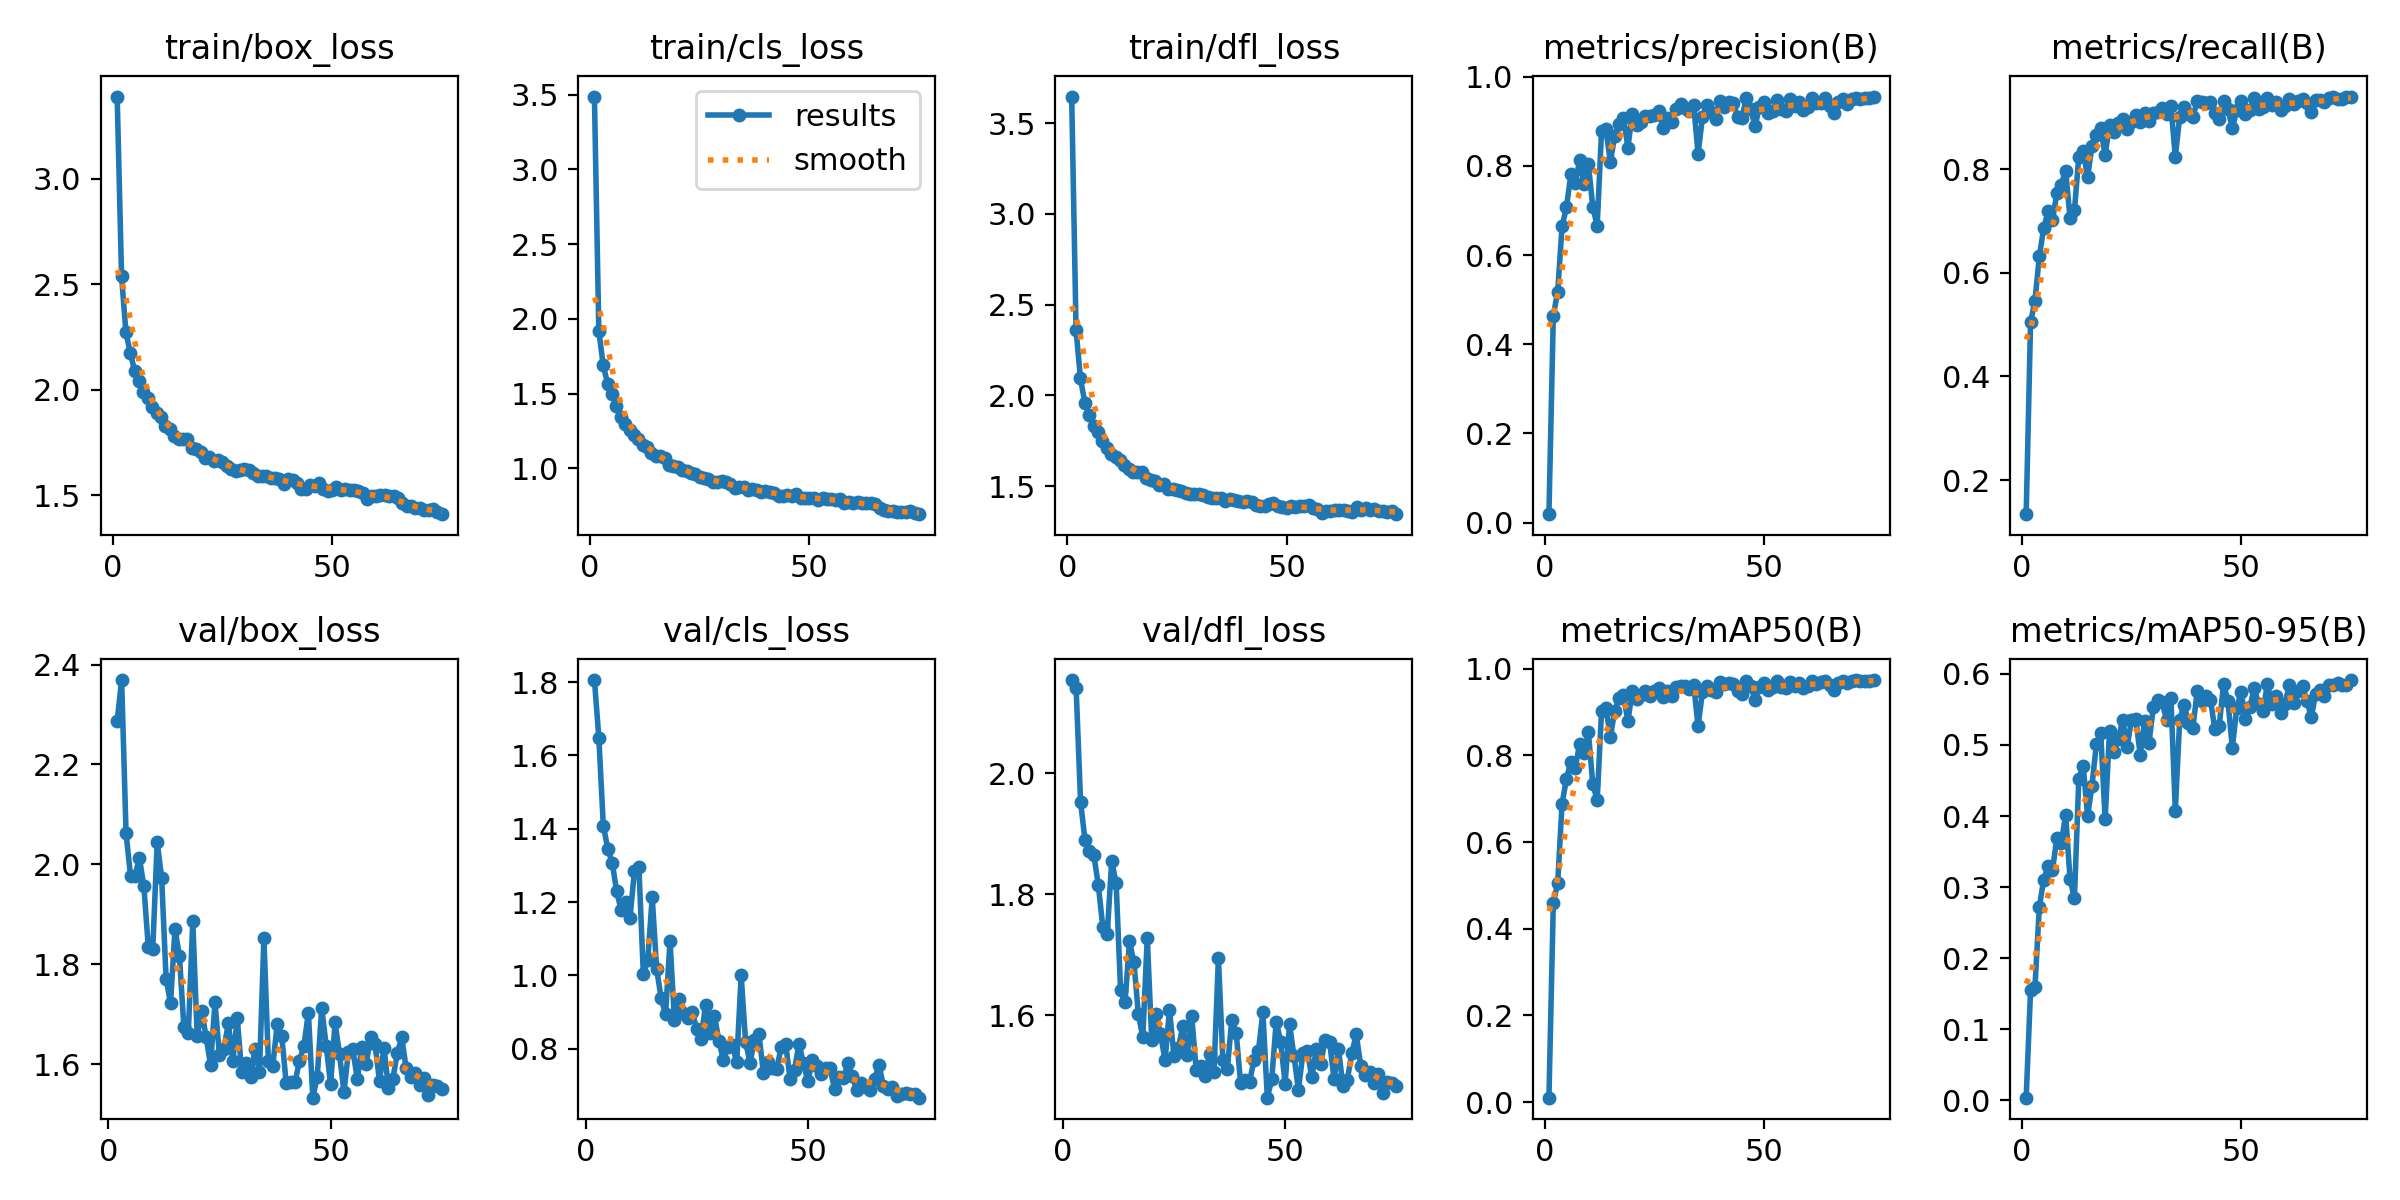

Values plotted in this chart, from the file beside it:
epoch, time, train/box_loss, train/cls_loss, train/dfl_loss, metrics/precision(B), metrics/recall(B), metrics/mAP50(B), metrics/mAP50-95(B), val/box_loss, val/cls_loss, val/dfl_loss, lr/pg0, lr/pg1, lr/pg2
1, 68.99, 3.389, 3.487, 3.648, 0.01886, 0.1341, 0.01033, 0.00395, nan, nan, nan, 0.0006634, 0.0006634, 0.0006634
2, 123.9, 2.537, 1.921, 2.361, 0.4644, 0.5045, 0.4585, 0.155, 2.287, 1.805, 2.154, 0.001313, 0.001313, 0.001313
3, 178.8, 2.272, 1.69, 2.094, 0.5179, 0.5462, 0.5058, 0.1594, 2.369, 1.647, 2.142, 0.001944, 0.001944, 0.001944
4, 232.9, 2.174, 1.567, 1.96, 0.6644, 0.6321, 0.6888, 0.2723, 2.062, 1.409, 1.953, 0.001921, 0.001921, 0.001921
5, 287.7, 2.089, 1.495, 1.893, 0.7073, 0.6863, 0.7461, 0.3107, 1.977, 1.345, 1.889, 0.001894, 0.001894, 0.001894
6, 342.1, 2.043, 1.414, 1.829, 0.7813, 0.7195, 0.7853, 0.3297, 1.977, 1.307, 1.872, 0.001868, 0.001868, 0.001868
7, 395.8, 1.99, 1.342, 1.795, 0.7609, 0.7013, 0.7709, 0.3237, 2.012, 1.229, 1.864, 0.001842, 0.001842, 0.001842
8, 450.2, 1.963, 1.295, 1.75, 0.8123, 0.7545, 0.827, 0.3697, 1.956, 1.179, 1.815, 0.001815, 0.001815, 0.001815
9, 504.5, 1.917, 1.255, 1.708, 0.7599, 0.7706, 0.8052, 0.3621, 1.834, 1.2, 1.746, 0.001789, 0.001789, 0.001789
10, 558.2, 1.89, 1.225, 1.679, 0.8034, 0.7978, 0.8531, 0.4022, 1.83, 1.157, 1.734, 0.001762, 0.001762, 0.001762
11, 613.5, 1.871, 1.198, 1.663, 0.7083, 0.7054, 0.7332, 0.3112, 2.044, 1.285, 1.855, 0.001736, 0.001736, 0.001736
12, 667.7, 1.826, 1.159, 1.645, 0.6655, 0.7206, 0.6971, 0.285, 1.974, 1.295, 1.818, 0.00171, 0.00171, 0.00171
13, 721.6, 1.812, 1.14, 1.616, 0.8788, 0.8245, 0.9029, 0.4527, 1.771, 1.004, 1.641, 0.001683, 0.001683, 0.001683
14, 776, 1.781, 1.1, 1.593, 0.8816, 0.835, 0.9097, 0.4709, 1.721, 1.043, 1.621, 0.001657, 0.001657, 0.001657
15, 830.1, 1.767, 1.085, 1.576, 0.8093, 0.785, 0.8417, 0.4, 1.87, 1.213, 1.722, 0.00163, 0.00163, 0.00163
16, 883.5, 1.769, 1.079, 1.578, 0.8666, 0.8449, 0.9028, 0.4426, 1.816, 1.017, 1.688, 0.001604, 0.001604, 0.001604
17, 937.4, 1.769, 1.072, 1.575, 0.8945, 0.8661, 0.9317, 0.5013, 1.674, 0.9381, 1.602, 0.001578, 0.001578, 0.001578
18, 990.9, 1.724, 1.021, 1.547, 0.908, 0.879, 0.9397, 0.5163, 1.663, 0.8943, 1.563, 0.001551, 0.001551, 0.001551
19, 1045, 1.717, 1.019, 1.534, 0.8411, 0.8275, 0.8785, 0.3954, 1.886, 1.094, 1.728, 0.001525, 0.001525, 0.001525
20, 1099, 1.703, 1.008, 1.53, 0.9163, 0.886, 0.9476, 0.5193, 1.656, 0.8782, 1.559, 0.001498, 0.001498, 0.001498
21, 1153, 1.679, 0.9891, 1.506, 0.8921, 0.8715, 0.9303, 0.4898, 1.707, 0.9357, 1.601, 0.001472, 0.001472, 0.001472
22, 1207, 1.682, 0.9804, 1.51, 0.8979, 0.8889, 0.9398, 0.5083, 1.654, 0.8985, 1.568, 0.001446, 0.001446, 0.001446
23, 1261, 1.665, 0.9702, 1.486, 0.9125, 0.8969, 0.9488, 0.5348, 1.599, 0.8846, 1.525, 0.001419, 0.001419, 0.001419
24, 1315, 1.666, 0.9632, 1.486, 0.9111, 0.8772, 0.9369, 0.4968, 1.723, 0.8999, 1.609, 0.001393, 0.001393, 0.001393
25, 1369, 1.658, 0.9424, 1.481, 0.9144, 0.8907, 0.948, 0.5355, 1.618, 0.8541, 1.533, 0.001366, 0.001366, 0.001366
26, 1422, 1.641, 0.9346, 1.47, 0.9237, 0.9059, 0.9545, 0.5365, 1.631, 0.8278, 1.545, 0.00134, 0.00134, 0.00134
27, 1476, 1.624, 0.9259, 1.464, 0.8843, 0.8906, 0.9336, 0.4859, 1.682, 0.9201, 1.582, 0.001314, 0.001314, 0.001314
28, 1530, 1.613, 0.9105, 1.457, 0.9065, 0.9087, 0.9492, 0.5338, 1.606, 0.8421, 1.533, 0.001287, 0.001287, 0.001287
29, 1584, 1.619, 0.9107, 1.454, 0.8975, 0.8931, 0.9371, 0.503, 1.691, 0.8902, 1.598, 0.001261, 0.001261, 0.001261
30, 1638, 1.624, 0.9182, 1.458, 0.9286, 0.909, 0.9577, 0.5539, 1.584, 0.8208, 1.51, 0.001234, 0.001234, 0.001234
31, 1692, 1.62, 0.9067, 1.451, 0.9392, 0.9102, 0.9606, 0.5636, 1.603, 0.769, 1.516, 0.001208, 0.001208, 0.001208
32, 1746, 1.607, 0.8926, 1.442, 0.9287, 0.9184, 0.9608, 0.5598, 1.575, 0.8042, 1.499, 0.001182, 0.001182, 0.001182
33, 1799, 1.59, 0.8707, 1.434, 0.9233, 0.9074, 0.953, 0.5356, 1.63, 0.8102, 1.535, 0.001155, 0.001155, 0.001155
34, 1853, 1.591, 0.8727, 1.436, 0.9376, 0.9226, 0.9633, 0.5656, 1.585, 0.7636, 1.505, 0.001129, 0.001129, 0.001129
35, 1907, 1.591, 0.8749, 1.433, 0.8269, 0.8242, 0.8671, 0.4077, 1.852, 1, 1.695, 0.001102, 0.001102, 0.001102
36, 1961, 1.583, 0.8558, 1.418, 0.9087, 0.9016, 0.9468, 0.5359, 1.607, 0.8181, 1.526, 0.001076, 0.001076, 0.001076
37, 2014, 1.582, 0.8624, 1.427, 0.9367, 0.9204, 0.9598, 0.5567, 1.597, 0.7625, 1.511, 0.00105, 0.00105, 0.00105
38, 2068, 1.576, 0.8556, 1.425, 0.9206, 0.9077, 0.9497, 0.5313, 1.681, 0.8251, 1.592, 0.001023, 0.001023, 0.001023
39, 2121, 1.556, 0.8429, 1.416, 0.9052, 0.9012, 0.9459, 0.5241, 1.657, 0.8407, 1.57, 0.0009968, 0.0009968, 0.0009968
40, 2175, 1.578, 0.8478, 1.412, 0.9451, 0.9312, 0.9692, 0.5757, 1.563, 0.7342, 1.487, 0.0009704, 0.0009704, 0.0009704
41, 2229, 1.571, 0.8406, 1.418, 0.9311, 0.9292, 0.9642, 0.5618, 1.564, 0.7651, 1.492, 0.000944, 0.000944, 0.000944
42, 2282, 1.557, 0.8383, 1.412, 0.9422, 0.9284, 0.9657, 0.5684, 1.564, 0.7472, 1.49, 0.0009176, 0.0009176, 0.0009176
43, 2336, 1.532, 0.8161, 1.393, 0.9419, 0.9292, 0.9643, 0.5639, 1.606, 0.7449, 1.525, 0.0008912, 0.0008912, 0.0008912
44, 2389, 1.532, 0.8165, 1.39, 0.9105, 0.9082, 0.9487, 0.523, 1.637, 0.8048, 1.541, 0.0008648, 0.0008648, 0.0008648
45, 2443, 1.549, 0.8249, 1.393, 0.9083, 0.8965, 0.9414, 0.5261, 1.703, 0.813, 1.605, 0.0008384, 0.0008384, 0.0008384
46, 2497, 1.546, 0.818, 1.398, 0.9519, 0.9328, 0.9707, 0.5857, 1.533, 0.7187, 1.463, 0.000812, 0.000812, 0.000812
47, 2550, 1.559, 0.8284, 1.405, 0.9265, 0.9174, 0.9595, 0.5618, 1.575, 0.7427, 1.494, 0.0007856, 0.0007856, 0.0007856
48, 2604, 1.529, 0.8043, 1.391, 0.8901, 0.879, 0.9287, 0.4957, 1.713, 0.8137, 1.589, 0.0007592, 0.0007592, 0.0007592
49, 2658, 1.522, 0.7994, 1.387, 0.9317, 0.9141, 0.9583, 0.5519, 1.637, 0.7607, 1.556, 0.0007328, 0.0007328, 0.0007328
50, 2712, 1.526, 0.8028, 1.38, 0.9422, 0.9314, 0.9666, 0.5749, 1.559, 0.7114, 1.487, 0.0007064, 0.0007064, 0.0007064
51, 2765, 1.538, 0.8017, 1.389, 0.9194, 0.9068, 0.9496, 0.5366, 1.683, 0.7683, 1.585, 0.00068, 0.00068, 0.00068
52, 2820, 1.526, 0.7916, 1.385, 0.924, 0.9144, 0.9567, 0.5533, 1.62, 0.7519, 1.532, 0.0006536, 0.0006536, 0.0006536
53, 2873, 1.529, 0.799, 1.388, 0.9486, 0.9381, 0.9707, 0.5801, 1.544, 0.7316, 1.477, 0.0006272, 0.0006272, 0.0006272
54, 2926, 1.525, 0.7983, 1.391, 0.9285, 0.9169, 0.9575, 0.5571, 1.624, 0.7468, 1.537, 0.0006008, 0.0006008, 0.0006008
55, 2979, 1.525, 0.7933, 1.393, 0.9239, 0.9196, 0.9555, 0.5482, 1.629, 0.7468, 1.541, 0.0005744, 0.0005744, 0.0005744
56, 3033, 1.521, 0.7903, 1.378, 0.95, 0.9369, 0.9699, 0.5855, 1.57, 0.6907, 1.497, 0.000548, 0.000548, 0.000548
57, 3087, 1.513, 0.7926, 1.374, 0.9346, 0.9242, 0.9603, 0.557, 1.634, 0.723, 1.543, 0.0005216, 0.0005216, 0.0005216
58, 3141, 1.484, 0.7693, 1.354, 0.9422, 0.9301, 0.9658, 0.5686, 1.601, 0.7202, 1.52, 0.0004952, 0.0004952, 0.0004952
59, 3196, 1.496, 0.7751, 1.362, 0.9255, 0.9145, 0.956, 0.5449, 1.653, 0.7611, 1.559, 0.0004688, 0.0004688, 0.0004688
60, 3250, 1.497, 0.7662, 1.364, 0.9313, 0.9224, 0.9593, 0.558, 1.639, 0.7254, 1.556, 0.0004424, 0.0004424, 0.0004424
... 15 more rows
